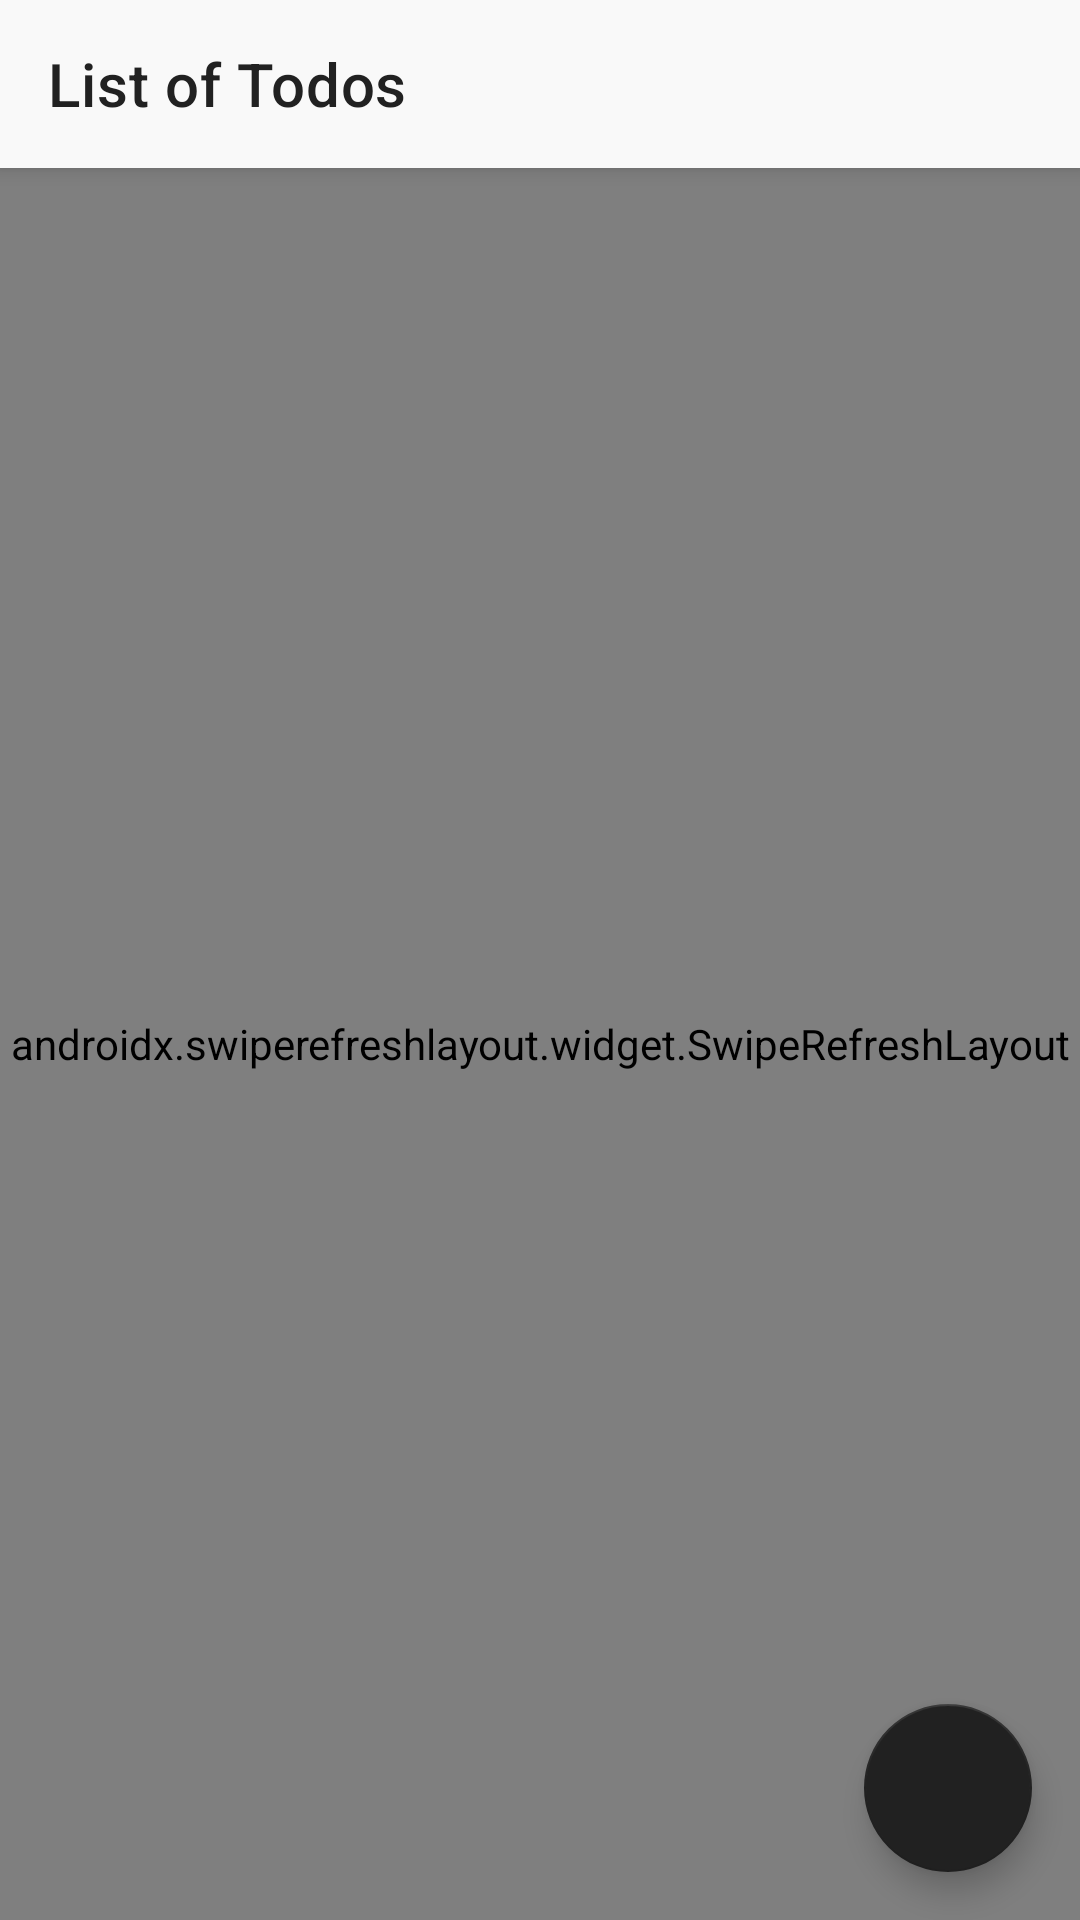

This screen was rendered from an Android layout file. Write that file and the resources it references.
<!-- AndroidManifest.xml: application theme AppTheme -->
<!-- res/layout/activity_list_todos.xml -->
<?xml version="1.0" encoding="utf-8"?>
<androidx.coordinatorlayout.widget.CoordinatorLayout xmlns:android="http://schemas.android.com/apk/res/android"
    xmlns:tools="http://schemas.android.com/tools"
    xmlns:app="http://schemas.android.com/apk/res-auto"
    android:layout_width="match_parent"
    android:layout_height="match_parent"
    tools:context=".presentation.ListTodosActivity">

    <com.google.android.material.appbar.AppBarLayout
        android:id="@+id/app_bar_layout"
        android:layout_width="match_parent"
        android:layout_height="wrap_content"
        android:fitsSystemWindows="true"
        android:theme="@style/AppTheme.AppBarOverlay">

        <androidx.appcompat.widget.Toolbar
            android:id="@+id/toolbar"
            style="@style/AppTheme.ToolbarOverlay"
            app:title="@string/list_of_todos"
            android:layout_width="match_parent"
            android:layout_height="?attr/actionBarSize" />

    </com.google.android.material.appbar.AppBarLayout>

    <androidx.swiperefreshlayout.widget.SwipeRefreshLayout
        android:id="@+id/swipe_layout"
        android:layout_width="match_parent"
        android:layout_height="match_parent"
        android:layout_marginTop="?attr/actionBarSize">

        <androidx.recyclerview.widget.RecyclerView
            android:id="@+id/recycler_view"
            android:layout_width="match_parent"
            android:layout_height="match_parent"
            android:background="@android:color/transparent"
            android:scrollbars="vertical"
            app:layoutManager="androidx.recyclerview.widget.LinearLayoutManager"
            tools:itemCount="10"
            tools:listitem="@layout/item_todo"/>

    </androidx.swiperefreshlayout.widget.SwipeRefreshLayout>

    <com.google.android.material.floatingactionbutton.FloatingActionButton
        android:id="@+id/fab"
        android:layout_width="wrap_content"
        android:layout_height="wrap_content"
        android:layout_gravity="end|bottom"
        app:srcCompat="@drawable/ic_add"
        app:tint="@android:color/white"
        android:contentDescription="@string/app_name"
        android:layout_margin="16dp" />

</androidx.coordinatorlayout.widget.CoordinatorLayout>
<!-- res/layout/item_todo.xml (included above) -->
<?xml version="1.0" encoding="utf-8"?>
<LinearLayout
    xmlns:android="http://schemas.android.com/apk/res/android"
    android:layout_width="match_parent"
    android:layout_height="wrap_content"
    android:orientation="vertical"
    android:paddingTop="12dp"
    android:paddingBottom="12dp"
    android:clickable="true"
    android:focusable="true"
    android:background="?android:attr/selectableItemBackground">

    <TextView
        android:id="@+id/title"
        android:layout_width="match_parent"
        android:layout_height="wrap_content"
        android:layout_marginLeft="16dp"
        android:layout_marginStart="16dp"
        android:textSize="16sp"
        android:textColor="@color/secondaryDark" />

    <TextView
        android:id="@+id/details"
        android:layout_width="match_parent"
        android:layout_height="wrap_content"
        android:layout_marginLeft="16dp"
        android:layout_marginStart="16dp"
        android:textSize="14sp"
        android:textColor="@color/secondaryLight" />

    <TextView
        android:id="@+id/status"
        android:layout_width="match_parent"
        android:layout_height="wrap_content"
        android:layout_marginLeft="16dp"
        android:layout_marginStart="16dp"
        android:textSize="14sp"
        android:textColor="@color/secondaryLight" />

</LinearLayout>
<!-- resources referenced by this layout -->
<resources>
  <color name="secondaryDark">#000000</color>
  <color name="secondaryLight">#484848</color>
  <string name="app_name">Todo App</string>
  <string name="list_of_todos">List of Todos</string>
  <style name="AppTheme.AppBarOverlay" parent="ThemeOverlay.MaterialComponents.Dark.ActionBar" />
  <style name="AppTheme.ToolbarOverlay" parent="ThemeOverlay.MaterialComponents.Light">
          <item name="titleTextColor">@color/secondary</item>
      </style>
  <style name="AppTheme" parent="Base.AppTheme" />
  <color name="secondary">#212121</color>
  <style name="Base.AppTheme" parent="Theme.MaterialComponents.Light.NoActionBar">
          <item name="colorPrimary">@color/primary</item>
          <item name="colorPrimaryDark">@color/primaryDark</item>
          <item name="colorSecondary">@color/secondary</item>
          <item name="windowActionBar">false</item>
          <item name="windowNoTitle">true</item>
      </style>
  <color name="primary">#f9f9f9</color>
  <color name="primaryDark">#c6c6c6</color>
</resources>
